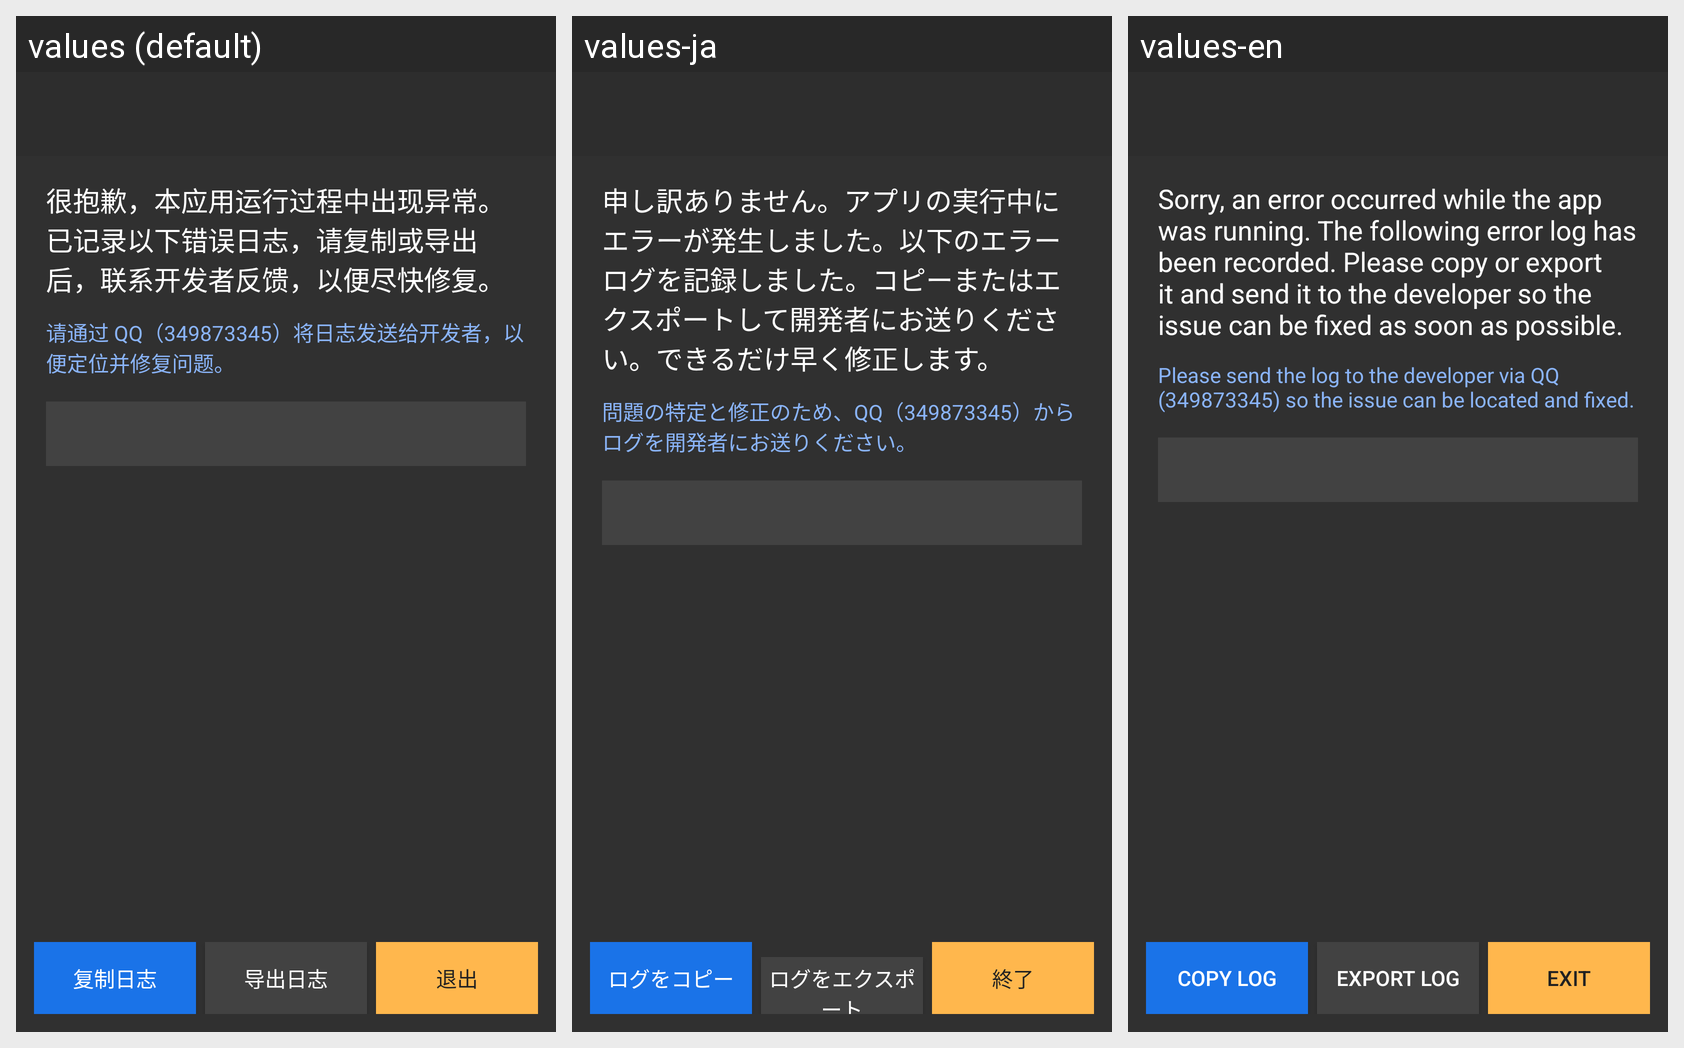

Locale-by-locale string values for the Android screen shown in this grid:
Android screen res/layout/activity_crash.xml rendered under 3 locales, left to right: values (default), values-ja, values-en. Device: Nexus 5 (rendered at 1080×1920; each locale shown at half size, 540×960, under a caption strip naming it); theme AppTheme.
Strings drawn on this screen, with the default value and each locale's value (text and hints the layout hard-codes, and strings that could not be matched under every locale, appear in the picture but are not listed):

crash_body
  values: 很抱歉，本应用运行过程中出现异常。已记录以下错误日志，请复制或导出后，联系开发者反馈，以便尽快修复。
  values-ja: 申し訳ありません。アプリの実行中にエラーが発生しました。以下のエラーログを記録しました。コピーまたはエクスポートして開発者にお送りください。できるだけ早く修正します。
  values-en: Sorry, an error occurred while the app was running. The following error log has been recorded. Please copy or export it and send it to the developer so the issue can be fixed as soon as possible.

crash_qq
  values: 请通过 QQ（349873345）将日志发送给开发者，以便定位并修复问题。
  values-ja: 問題の特定と修正のため、QQ（349873345）からログを開発者にお送りください。
  values-en: Please send the log to the developer via QQ (349873345) so the issue can be located and fixed.

crash_copy
  values: 复制日志
  values-ja: ログをコピー
  values-en: Copy log

crash_export
  values: 导出日志
  values-ja: ログをエクスポート
  values-en: Export log

crash_exit
  values: 退出
  values-ja: 終了
  values-en: Exit
